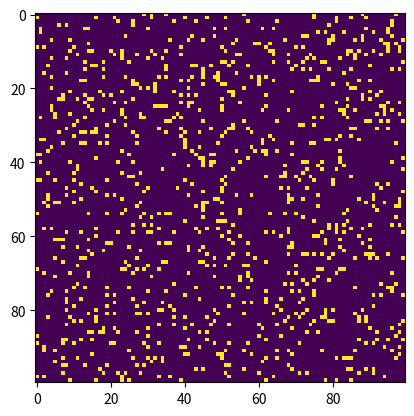

Python code for this plot:
import numpy as np
import matplotlib.pyplot as plt
import matplotlib.animation as animation

# Simulation Parameters
GRID_SIZE = 100
INITIAL_CELL_PROBABILITY = 0.1
REPRODUCTION_THRESHOLD = 6
DEATH_THRESHOLD = 2
ADAPTATION_RATE = 0.02
TOROIDAL_BOUNDARY = True
MAX_NEIGHBORS = 8  # Number of neighbors considered for each cell.  Crucial for adaptation.

# Initialize grid randomly
grid = np.random.choice([0, 1], size=(GRID_SIZE, GRID_SIZE), p=[1-INITIAL_CELL_PROBABILITY, INITIAL_CELL_PROBABILITY])

# Pre-calculate neighbor counts
neighbor_counts = np.zeros((GRID_SIZE, GRID_SIZE), dtype=np.int_)


def calculate_neighbors(grid, i, j, toroidal):
    """Calculates the number of live neighbors for a given cell.

    Args:
        grid: The grid array.
        i: The row index of the cell.
        j: The column index of the cell.
        toroidal: Whether to use toroidal boundaries.

    Returns:
        The number of live neighbors.
    """
    neighbors = 0
    for x in range(max(0, i - 1), min(GRID_SIZE, i + 2)):
        for y in range(max(0, j - 1), min(GRID_SIZE, j + 2)):
            if (x, y) != (i, j):
                neighbors += grid[x, y]
    return neighbors


def update_grid(grid, toroidal):
    """Updates the grid based on the cellular automata rules.

    Args:
        grid: The grid array.
        toroidal: Whether to use toroidal boundaries.

    Returns:
        The updated grid array.
    """
    new_grid = np.copy(grid)

    for i in range(GRID_SIZE):
        for j in range(GRID_SIZE):
            neighbors = calculate_neighbors(grid, i, j, toroidal)

            # Reproduction rule: Cell reproduces if alive and has more than REPRODUCTION_THRESHOLD neighbors.
            if grid[i, j] == 1 and neighbors > REPRODUCTION_THRESHOLD:
                new_grid[i, j] = 1
            # Death rule: Cell dies if alive and has fewer than DEATH_THRESHOLD neighbors.
            elif grid[i, j] == 1 and neighbors < DEATH_THRESHOLD:
                new_grid[i, j] = 0
            # Adaptation rule: A dead cell becomes alive with probability ADAPTATION_RATE * (neighbors / MAX_NEIGHBORS).
            elif grid[i, j] == 0 and neighbors > 0:
                if np.random.rand() < ADAPTATION_RATE * (neighbors / MAX_NEIGHBORS):
                    new_grid[i, j] = 1

    return new_grid


# Visualization setup
fig, ax = plt.subplots()
img = ax.imshow(grid, cmap='viridis', interpolation='nearest')

def animate(frame):
    """Animation function to update the grid and display it."""
    global grid
    grid = update_grid(grid, TOROIDAL_BOUNDARY)
    img.set_array(grid)
    return img,


# Create animation
ani = animation.FuncAnimation(fig, animate, interval=50, repeat=True)

plt.show()
